The GitHub repository peterhsu2018/AIA_project contains a labelled image folder "datasets" with 2 categories: abnormal, normal. Examples follow, each with its label.

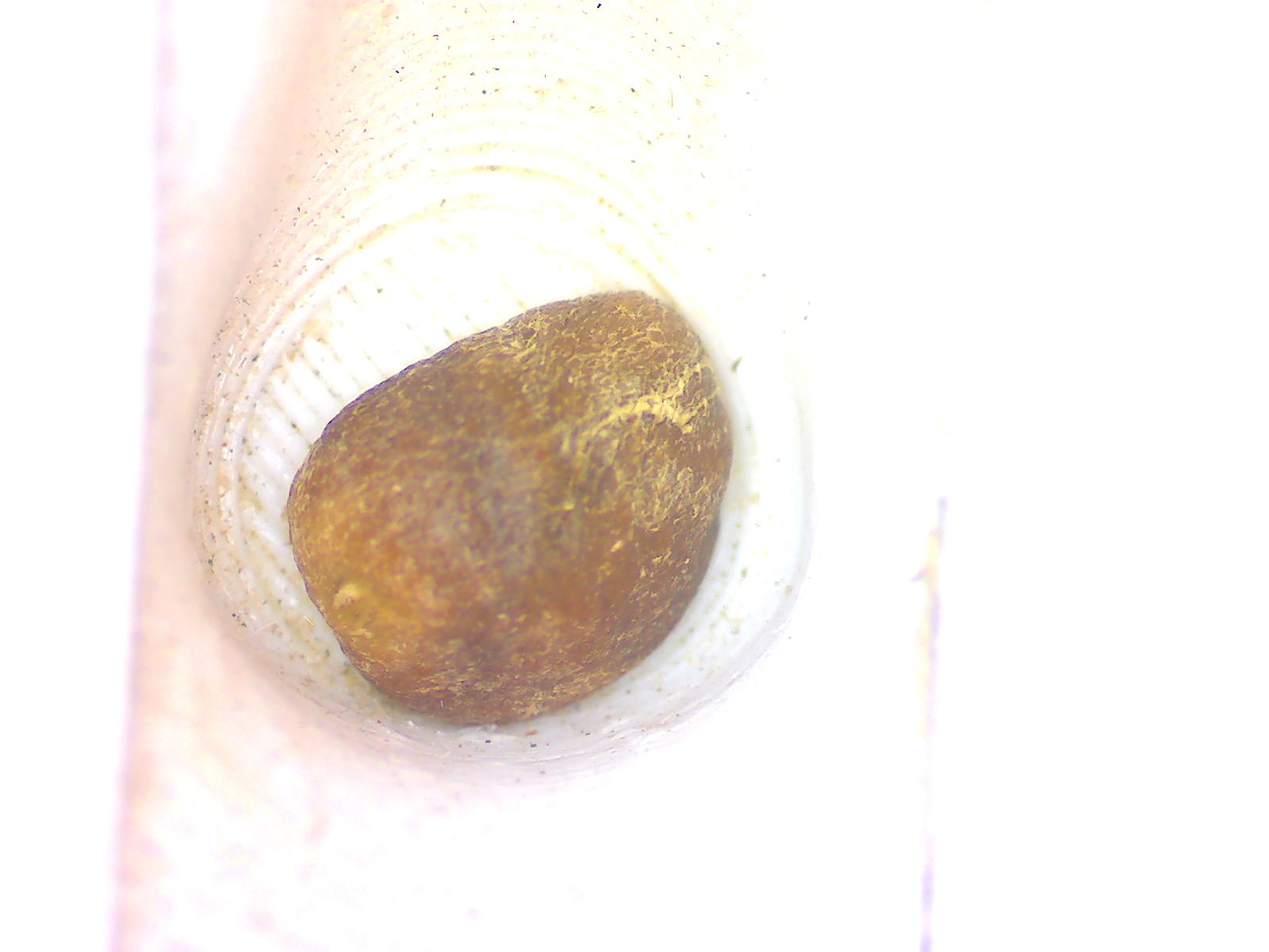
Label: abnormal

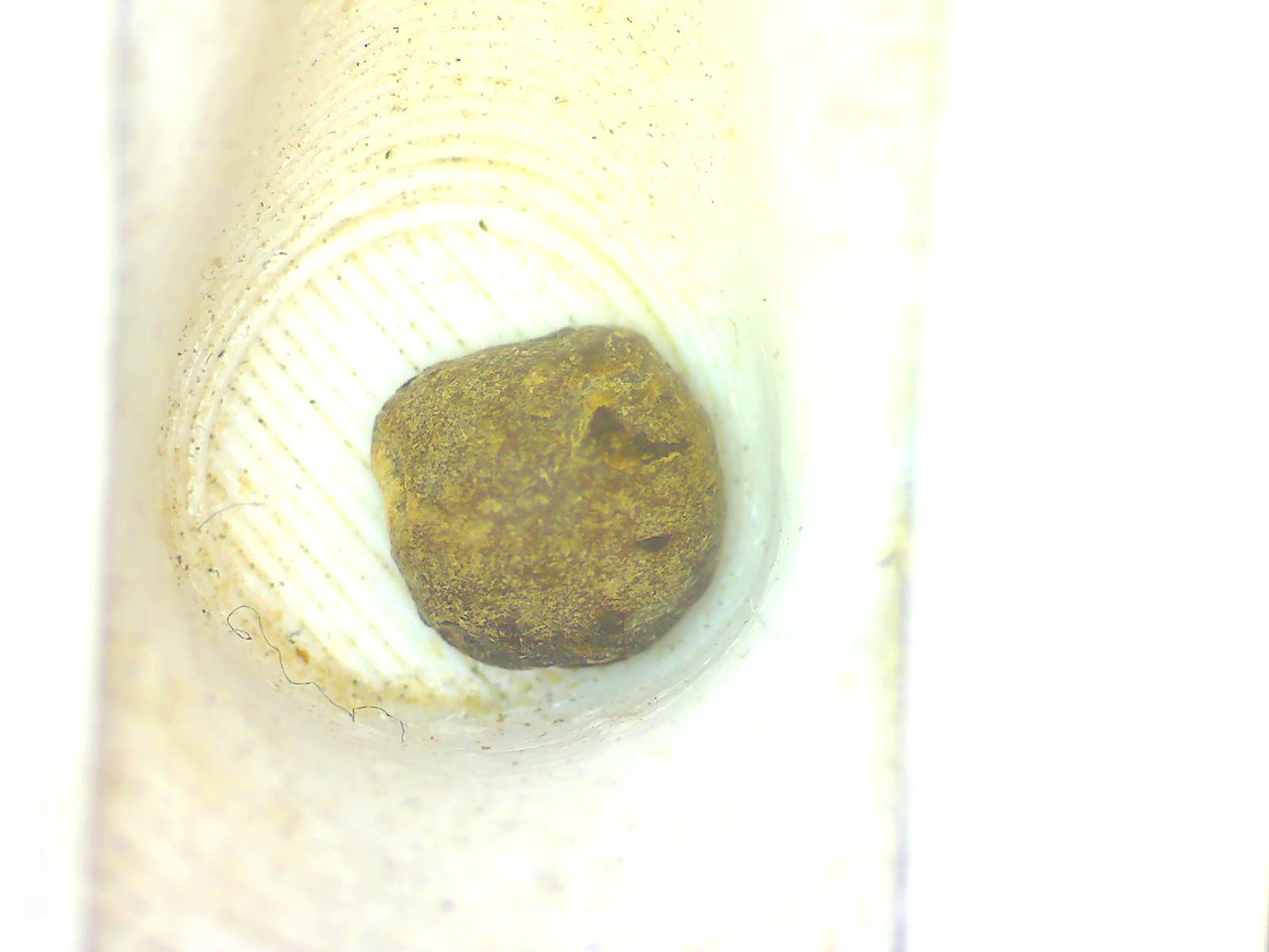
Label: abnormal

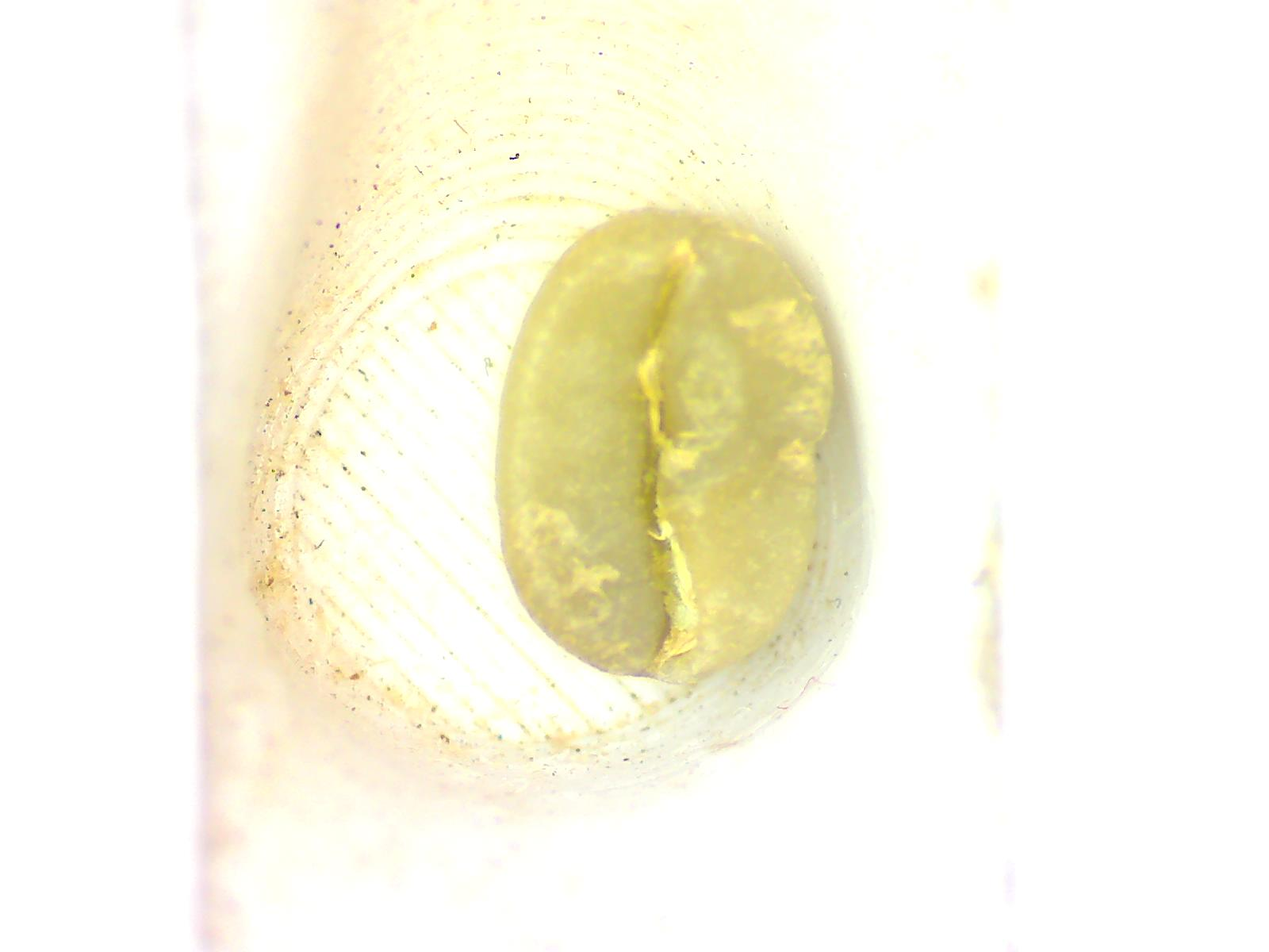
Label: normal

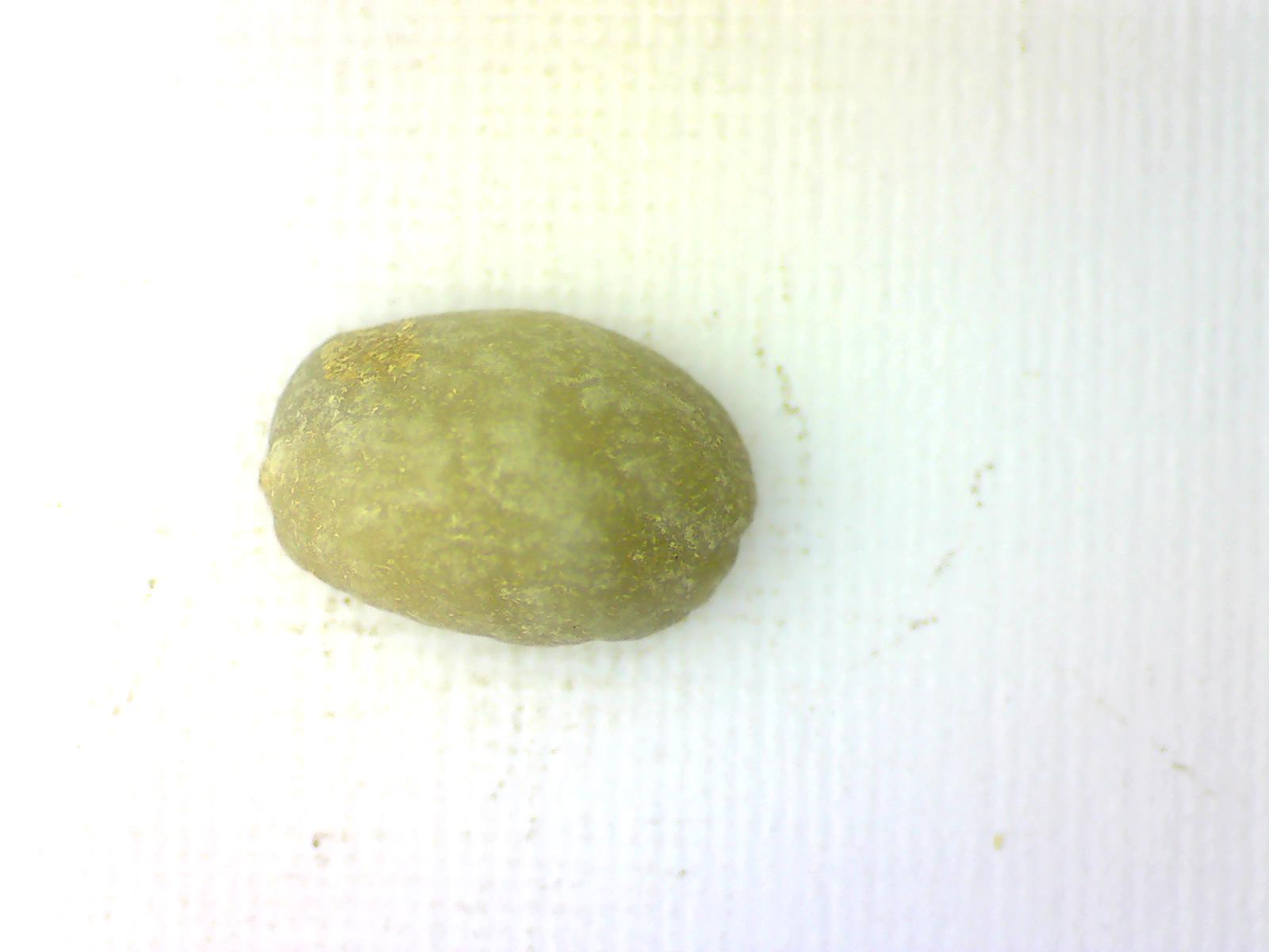
Label: normal

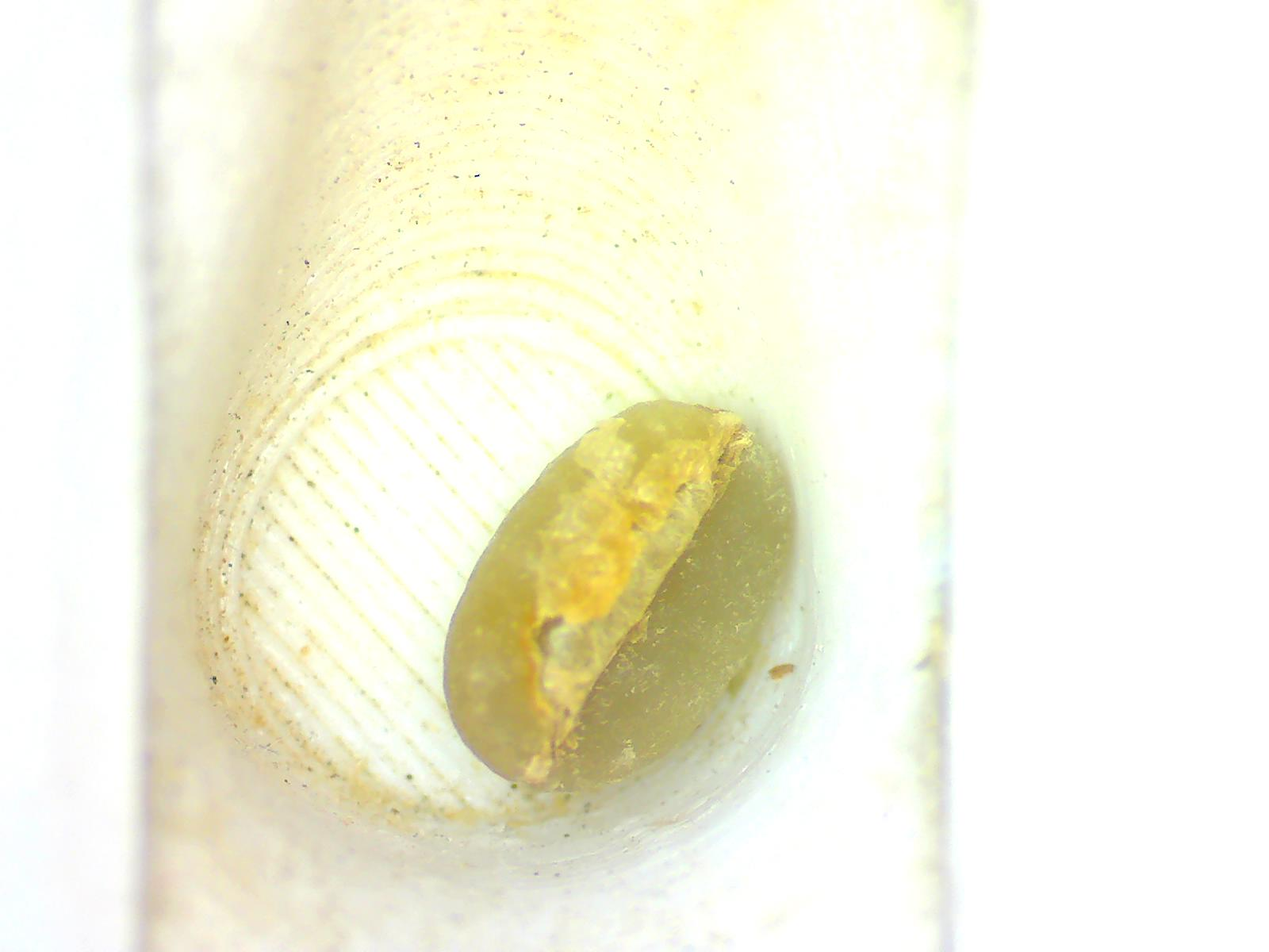
Label: normal

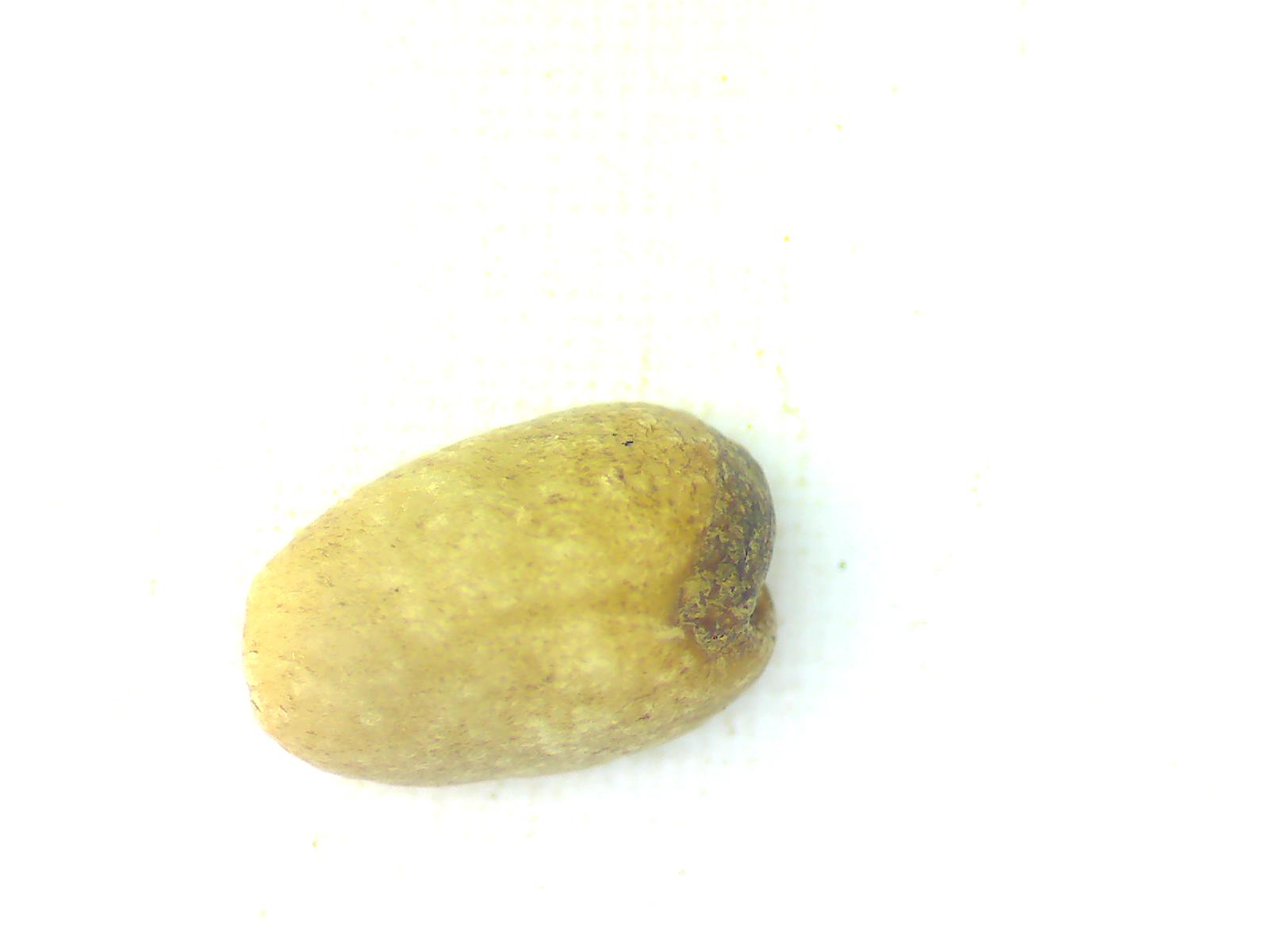
Label: abnormal
